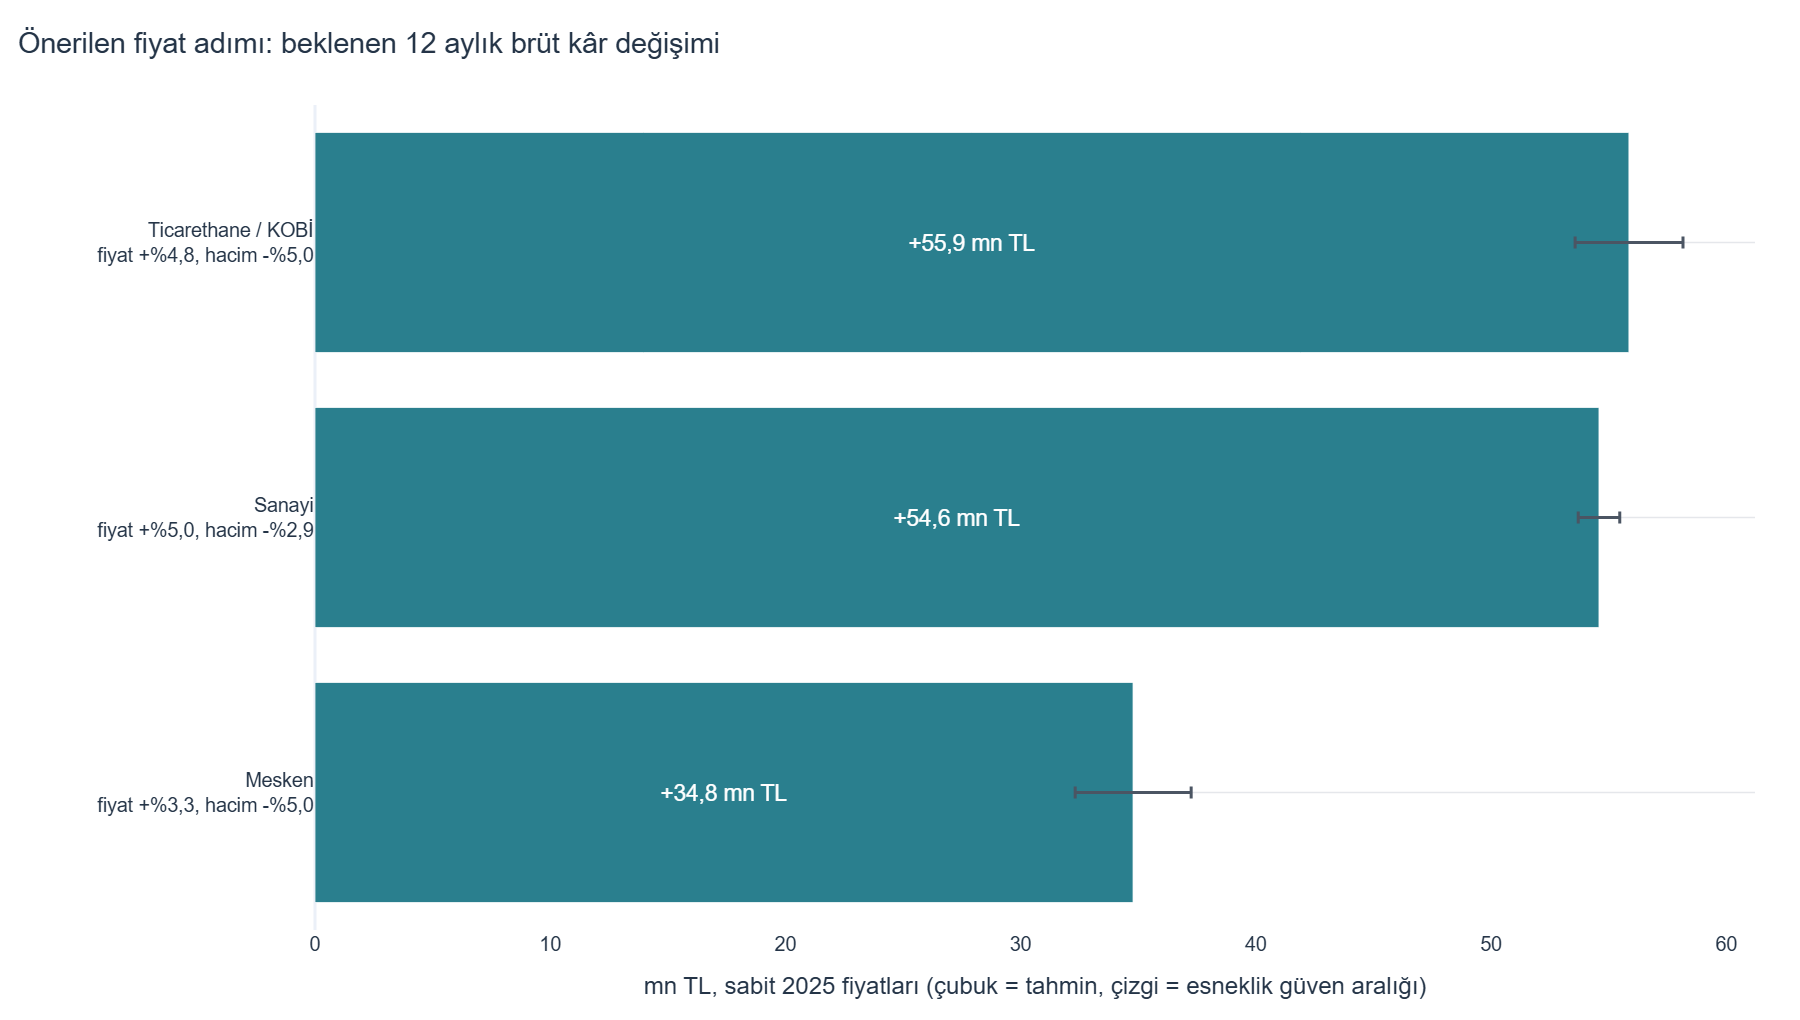

Data behind this chart, as committed beside it:
customer_segment_name, baseline_volume_mwh, current_pocket_price, unit_variable_cost, current_margin_pct, elasticity, elasticity_ci_low, elasticity_ci_high, recommended_pocket_price, price_change_pct, expected_volume_change_pct, baseline_gross_profit, expected_gross_profit_change, gross_profit_change_low, gross_profit_change_high, new_margin_pct, binding_constraint, expected_gross_profit_change_pct
Mesken, 547777, 3370, 2552, 0.2427, -1.598, -1.758, -1.439, 3479, 0.03261, -0.05, 448052781, 34778508, 32319436, 37250169, 0.2667, volume-loss guard, 0.07762
Sanayi, 423851, 2918, 2476, 0.1517, -0.6051, -0.6798, -0.5305, 3064, 0.05, -0.02909, 187704574, 54587815, 53706950, 55471894, 0.1921, inelastic demand: raise to the step cap, 0.2908
Ticarethane / KOBİ, 503119, 3195, 2525, 0.2098, -1.103, -1.228, -0.9772, 3347, 0.04762, -0.05, 337334210, 55860623, 53573901, 58160721, 0.2457, volume-loss guard, 0.1656
